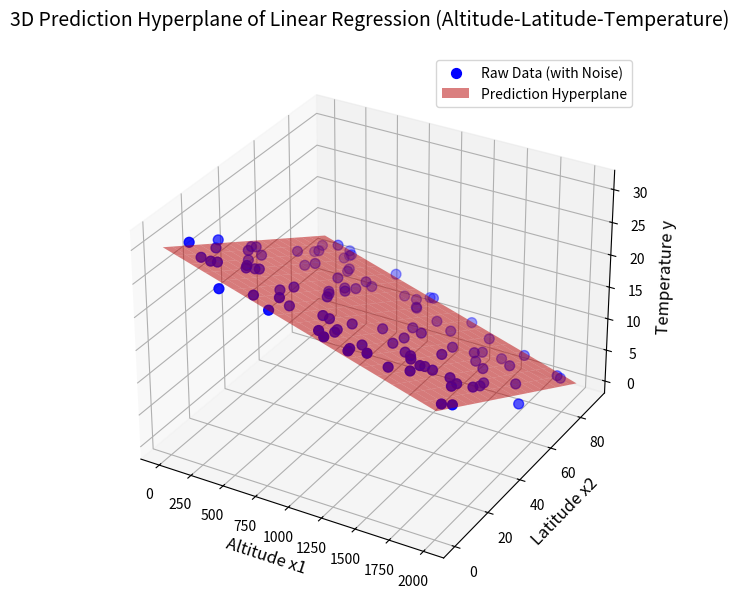

Here is the Python script that generated this plot:
import numpy as np
import matplotlib.pyplot as plt
from mpl_toolkits.mplot3d import Axes3D

np.random.seed(42)

# 步骤A：构建合成数据集
N = 100  # 样本量
x1 = np.random.uniform(0, 2000, N)  # 海拔：[0,2000]均匀分布
x2 = np.random.uniform(0, 90, N)    # 纬度：[0,90]均匀分布
# 构建设计矩阵X∈R^100×3：第一列全1（偏置项），第二列x1，第三列x2
X = np.c_[np.ones(N), x1, x2]
print(f"【步骤A】设计矩阵X形状: {X.shape}（100行3列，符合要求）")

#步骤B：生成观测标签y
w_true = np.array([30.0, -0.006, -0.2])  # 实验手册指定
epsilon = np.random.normal(0, 1, N)      # 高斯噪声ε~N(0,1)
y = X @ w_true + epsilon                 # 计算带噪声标签：y=Xw_true+ε
print(f"【步骤B】标签y形状: {y.shape}，真实权重w_true: {w_true}")

#步骤C：满秩性验证
rank_X = np.linalg.matrix_rank(X)  # 计算设计矩阵X的秩
D = X.shape[1]                     # 特征维度（含偏置，D=3）
is_full_rank = rank_X == D
print(f"【步骤C】设计矩阵X的秩: {rank_X}，特征维度D: {D}，是否满秩: {is_full_rank}")

#步骤D：正规方程求解与评估
# 计算正规方程各部分矩阵
X_T = X.T
X_T_X = X_T @ X
# 正规方程核心：w_hat = (X^T X)^{-1} X^T y
w_hat = np.linalg.inv(X_T_X) @ X_T @ y
# 计算w_hat与w_true的欧几里得距离
eu_dist = np.linalg.norm(w_hat - w_true)
# 打印结果
print(f"【步骤D】求解的最优权重w_hat: {np.round(w_hat, 5)}")
print(f"【步骤D】w_hat与w_true的欧氏距离: {np.round(eu_dist, 5)}")

# 3D可视化：原始数据+预测超平面 (英文版本)
fig = plt.figure(figsize=(10, 7))
ax = fig.add_subplot(111, projection='3d')
# 绘制带噪声的原始数据散点
ax.scatter(x1, x2, y, c='blue', marker='o', s=50, label='Raw Data (with Noise)')
# 生成网格点，用于绘制平滑的预测超平面
x1_mesh, x2_mesh = np.meshgrid(np.linspace(0, 2000, 20), np.linspace(0, 90, 20))
y_mesh = w_hat[0] + w_hat[1] * x1_mesh + w_hat[2] * x2_mesh
# 绘制线性回归预测超平面
ax.plot_surface(x1_mesh, x2_mesh, y_mesh, alpha=0.5, color='red', label='Prediction Hyperplane')
# 坐标轴与图例设置
ax.set_xlabel('Altitude x1', fontsize=12)
ax.set_ylabel('Latitude x2', fontsize=12)
ax.set_zlabel('Temperature y', fontsize=12)
ax.set_title('3D Prediction Hyperplane of Linear Regression (Altitude-Latitude-Temperature)', fontsize=14, pad=20)
ax.legend(loc='upper right')
# 保存图片
plt.savefig('Experiment1_Temperature_Prediction_Hyperplane.png', dpi=300, bbox_inches='tight')
plt.show()

# ===================== 步骤E：几何解释 - 正交投影验证 =====================
y_hat = X @ w_hat  # 模型预测值向量
r = y - y_hat      # 残差向量：真实值-预测值
# 计算残差与设计矩阵X每一列的点积（验证正交性）
dot_col0 = np.dot(r, X[:, 0])  # 与偏置列（全1）的点积
dot_col1 = np.dot(r, X[:, 1])  # 与海拔列x1的点积
dot_col2 = np.dot(r, X[:, 2])  # 与纬度列x2的点积
# 打印点积结果
print(f"【步骤E】残差与X第1列（偏置全1）的点积: {np.round(dot_col0, 5)}")
print(f"【步骤E】残差与X第2列（海拔x1）的点积: {np.round(dot_col1, 5)}")
print(f"【步骤E】残差与X第3列（纬度x2）的点积: {np.round(dot_col2, 5)}")

print("\n【实验1完成】所有步骤执行完毕！")
